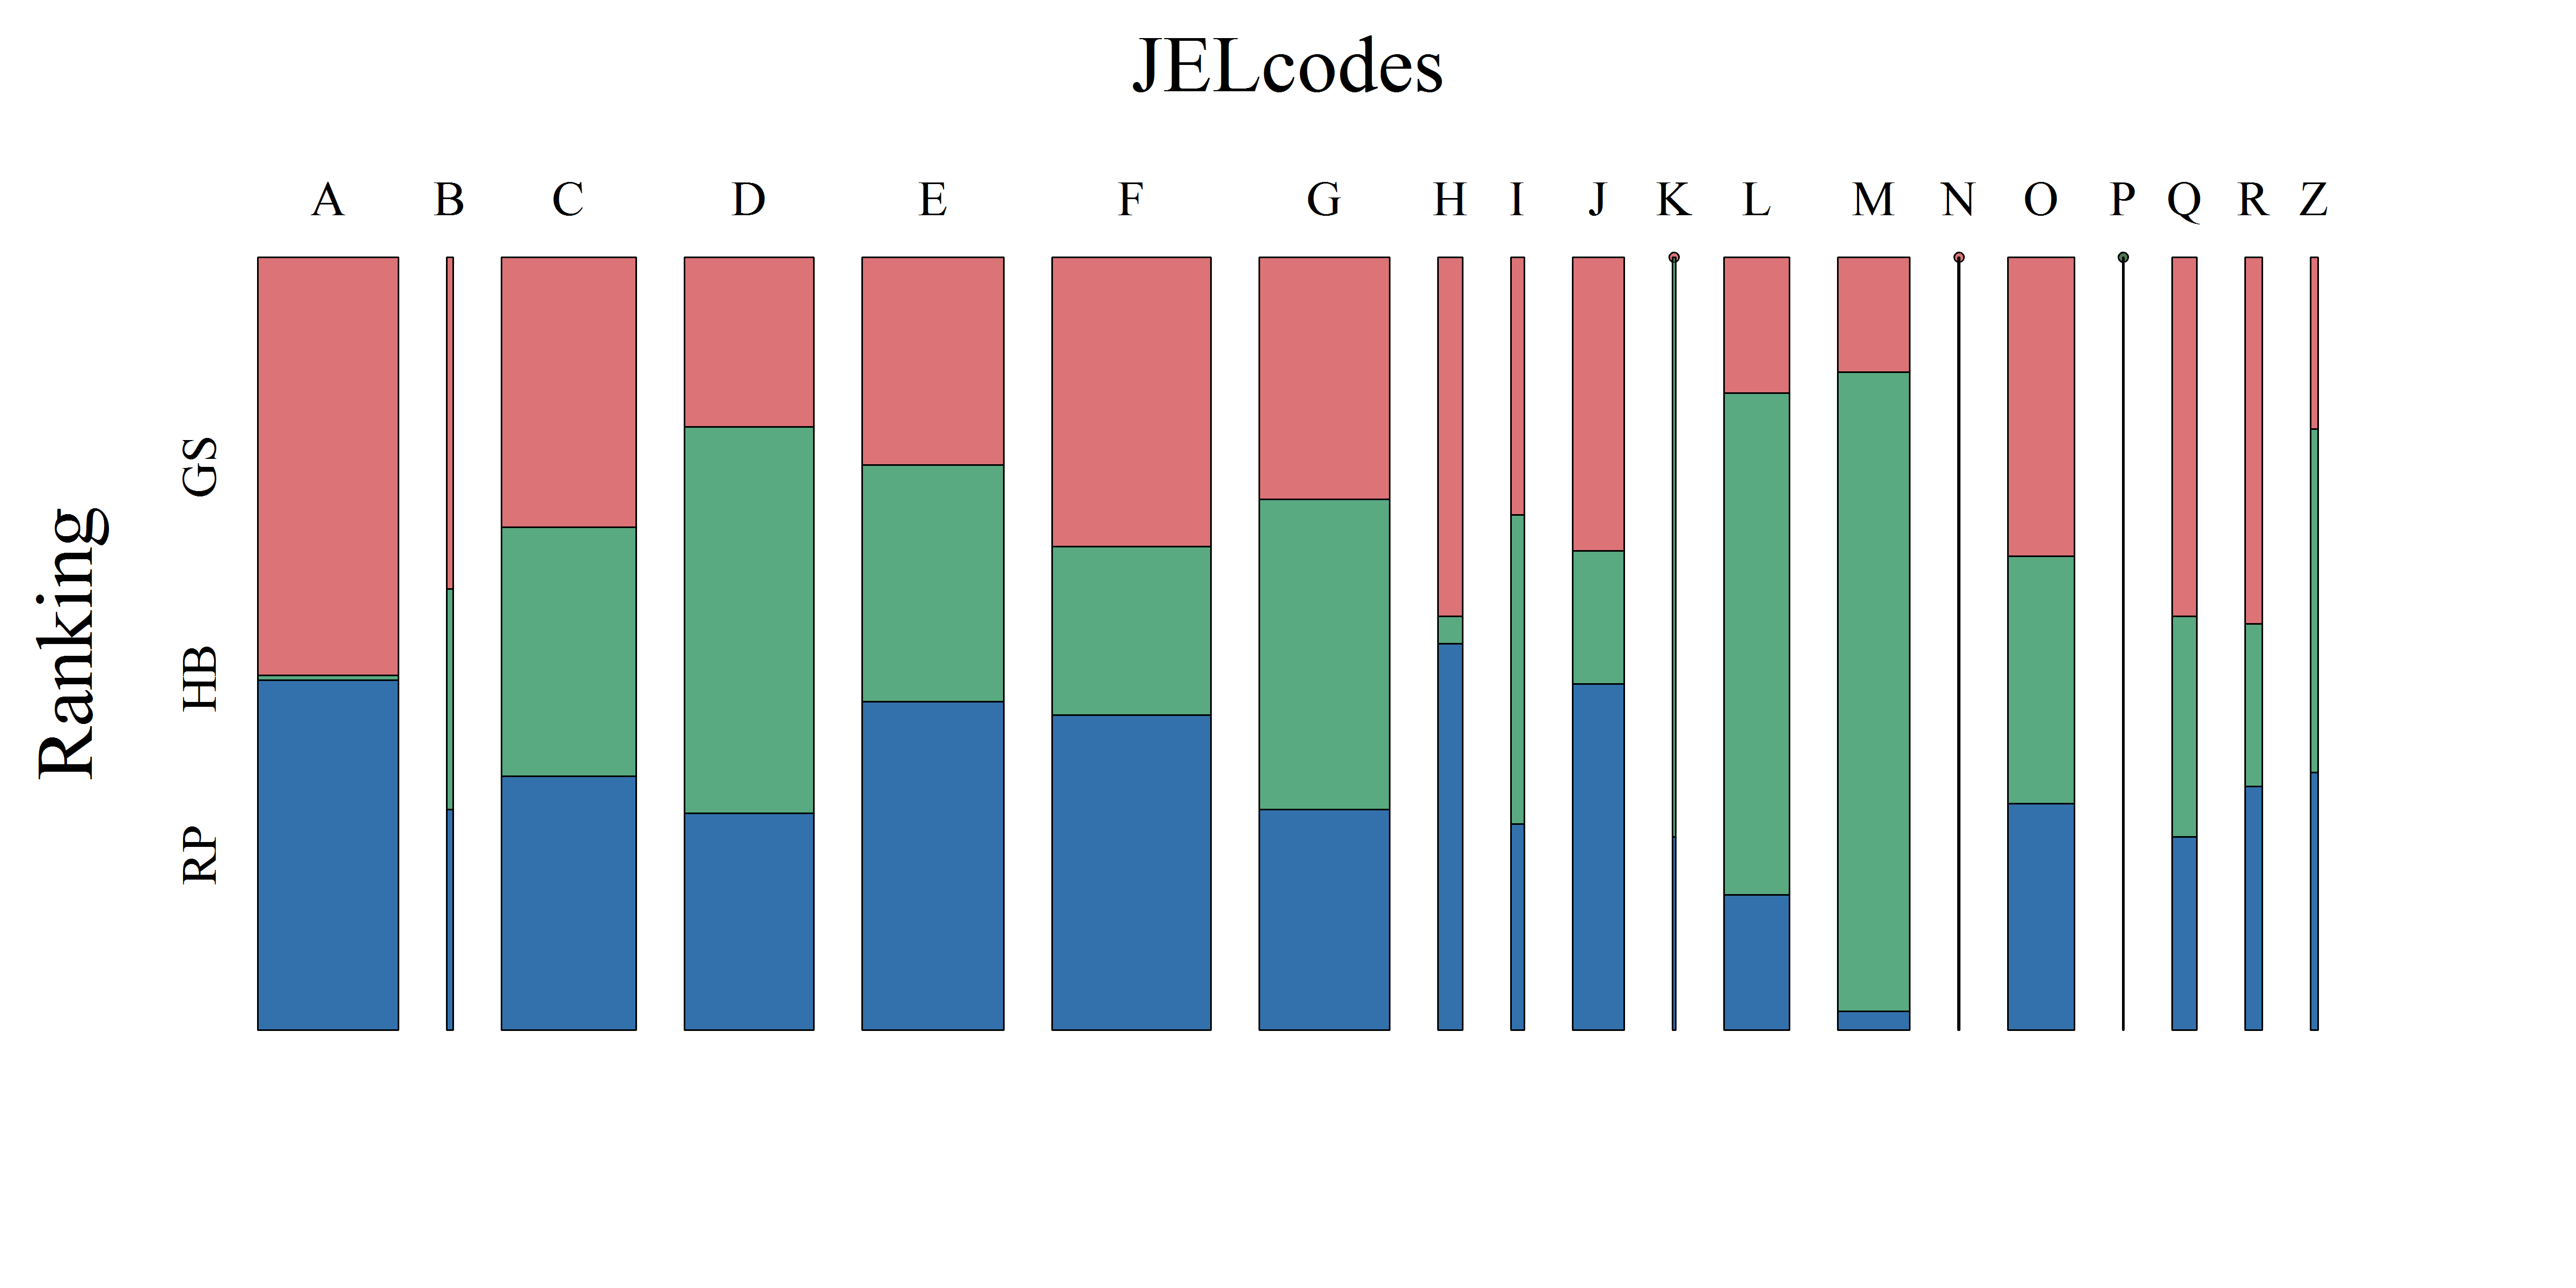

This chart was generated by the following R code:

# clear cache and close windows
rm(list=ls(all=TRUE))
graphics.off()

# librariers
libraries = c("vcd","xtable")
lapply(libraries,function(x)if(!(x %in% installed.packages())){install.packages(x)})
lapply(libraries,library,quietly=TRUE,character.only=TRUE)

# color settings
max      = 180
az_red   = rgb(138, 15, 20, alpha = 0.6 * max, maxColorValue = max)
az_green = rgb(0, 87, 44, alpha = 0.65 * max, maxColorValue = max)
az_blue  = rgb(0, 55, 108, alpha = 0.8 * max, maxColorValue = max)

# setting
font           = "serif" # font Times
fill_color     = c(az_red,az_green,az_blue)
cex.lab        = 2.5
cex.axis       = 2
cex.main       = 3.25
fontsize_big   = 36
fontsize_small = 22
plotsize       = c(16,8)
res            = 300

# data input and selection
data = read.csv2("ARRdata.csv",sep=";",dec=",",header = T,stringsAsFactors = FALSE)
hb   = na.exclude(data[,grep(pattern = "hb_commonscore|subject_fields|age_combined",x = colnames(data))])
rp   = na.exclude(data[,grep(pattern = "rp_rank|subject_fields|age_combined",x = colnames(data))])
gs   = na.exclude(data[,grep(pattern = "gs_total_cites|subject_fields|age_combined",x = colnames(data))])
gs   = gs[order(gs$gs_total_cites,decreasing = T),]

m    = 448
len  = min(dim(hb)[1],dim(rp)[1],dim(gs)[1])
if (m<len)len = m
hb   = table(hb[order(hb$hb_commonscore,decreasing = T),][1:len,]$subject_fields)
rp   = table(rp[1:len,]$subject_fields)
gs   = table(gs[1:len,]$subject_fields)

# computing count table of different JEL codes for HB, RP, GS
tab = data.frame()
for (i in Reduce(union, list(names(rp), names(hb), names(gs)))) {
  tmp.hb = grep(pattern = i, x = names(hb))
  tab["hb_count", i] = ifelse(test = length(tmp.hb) > 0, yes = hb[tmp.hb], no = 0)
  tmp.rp = grep(pattern = i, x = names(rp))
  tab["rp_count", i] = ifelse(test = length(tmp.rp) > 0, yes = rp[tmp.rp], no = 0)
  tmp.gs = grep(pattern = i, x = names(gs))
  tab["gs_count", i] = ifelse(test = length(tmp.gs) > 0, yes = gs[tmp.gs], no = 0)
}
tab[, "Total"] = apply(X = tab, MARGIN = 1, FUN = sum)

# preparing data for Plot
tab2              = tab 
tab2              = as.data.frame(t(tab2))
tab4              = tab2[-dim(tab2)[1],]
tab2[,"JELcodes"] = rownames(tab2)
for (i in 1:3) {
  name = substr(x = colnames(tab2)[i], start = 1, stop = 2)
  tmp = cbind(tab2[, c(i, 4)], Ranking = toupper(name))
  colnames(tmp)[1] = "Freq"
  assign(tolower(paste0(name, "2")), value = tmp)
}

tab3 = rbind(gs2, hb2, rp2)
# creating mosaic plot
png(file = "ARRmossub.png", width = plotsize[1], height = plotsize[2], units = "in", 
    res = res, family = font)
  mosaic(~JELcodes + Ranking, data = tab3[!grepl(pattern = "Total", x = tab3$JELcodes),],
         gp = gpar(fill = matrix(rep(fill_color, times = dim(tab2)[1]), ncol = 3, byrow = T)), 
         shade = TRUE, direction = c("v", "h"), spacing = spacing_highlighting(start = unit(1, "lines")), 
         labeling_args = list(gp_labels = gpar(fontsize = fontsize_small, fontface = 1, fontfamily = font), 
                              gp_varnames = gpar(fontsize = fontsize_big, fontface = 1, fontfamily = font)), 
         keep_aspect_ratio = FALSE, margins = unit(8, "lines"))
  # gp: coloring so that all HB, GS and RP are colored the same
dev.off()

# creating histogram for each ranking (HB, RP, GS)
png(file = "ARRhissub.png", width = plotsize[1], height = plotsize[2], units = "in", 
    res = res, family = font)
  par(mfrow = c(3, 1), las = 1, mar = c(3.1, 5.5, 1, 1))
  tab4 = tab4[, order(colnames(tab4))]
  for (i in 1:3) {
    name = substr(x = colnames(tab4)[i], start = 1, stop = 2)
    barplot(height = tab4[, i], names.arg = rownames(tab4), ylab = toupper(name), 
            col = fill_color[i], cex.names = cex.lab, cex.lab = cex.main, space = 0.05, 
            axes = F)
    ax = c(0:4) * 20
    axis(2, at = ax, labels = ax, cex.axis = cex.axis)
    box()
  }
dev.off() 